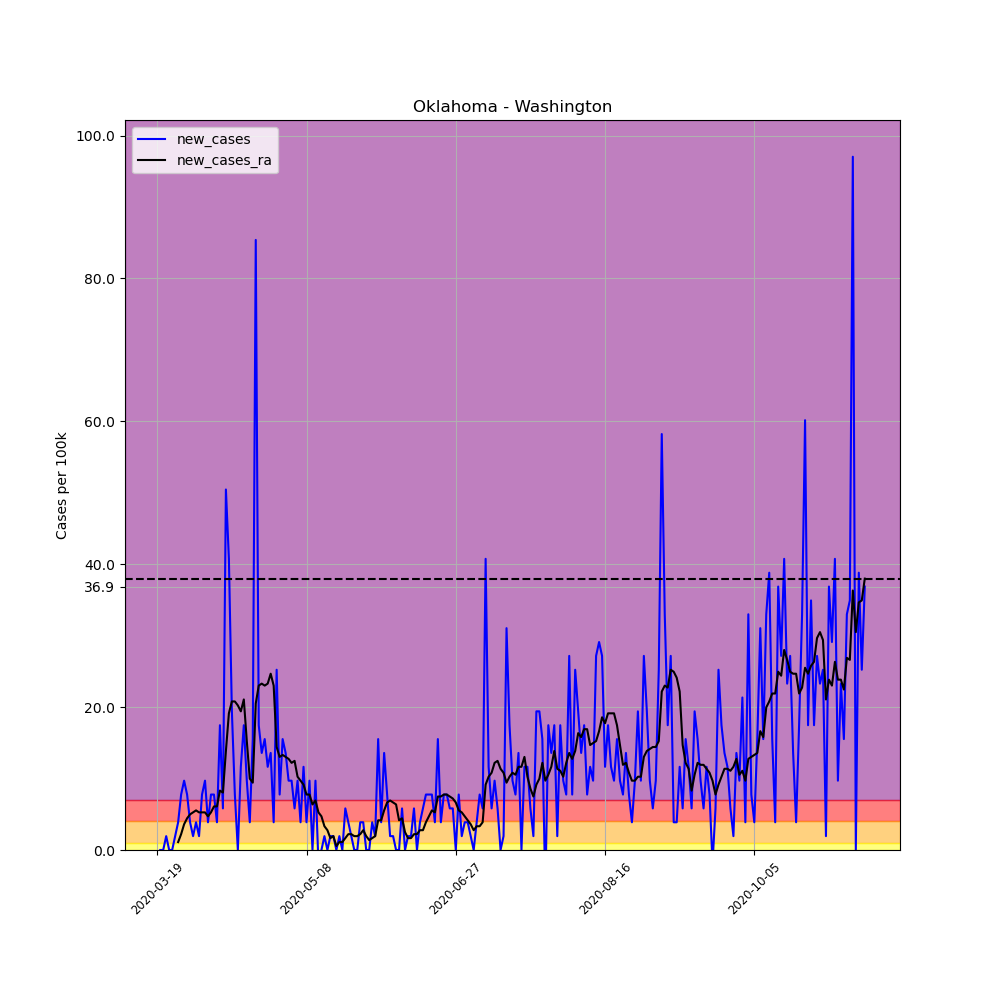

Data behind this chart, as committed beside it:
, date, county, state, fips, cases, deaths, COUNTY, STNAME, CTYNAME, POPESTIMATE2019, per_100k, per_100k_ra, new_cases, new_cases_ra
177116, 2020-03-19, Washington, Oklahoma, 40147, 1, 0, 147, Oklahoma, Washington, 51527, 1.941, , , 
177117, 2020-03-20, Washington, Oklahoma, 40147, 1, 0, 147, Oklahoma, Washington, 51527, 1.941, , 0.0, 
177118, 2020-03-21, Washington, Oklahoma, 40147, 1, 0, 147, Oklahoma, Washington, 51527, 1.941, , 0.0, 
177119, 2020-03-22, Washington, Oklahoma, 40147, 2, 0, 147, Oklahoma, Washington, 51527, 3.881, , 1.941, 
177120, 2020-03-23, Washington, Oklahoma, 40147, 2, 0, 147, Oklahoma, Washington, 51527, 3.881, , 0.0, 
177121, 2020-03-24, Washington, Oklahoma, 40147, 2, 0, 147, Oklahoma, Washington, 51527, 3.881, , 0.0, 
177122, 2020-03-25, Washington, Oklahoma, 40147, 3, 0, 147, Oklahoma, Washington, 51527, 5.822, 3.327, 1.941, 
177123, 2020-03-26, Washington, Oklahoma, 40147, 5, 0, 147, Oklahoma, Washington, 51527, 9.704, 4.436, 3.881, 1.109
177124, 2020-03-27, Washington, Oklahoma, 40147, 9, 0, 147, Oklahoma, Washington, 51527, 17.47, 6.654, 7.763, 2.218
177125, 2020-03-28, Washington, Oklahoma, 40147, 14, 0, 147, Oklahoma, Washington, 51527, 27.17, 10.26, 9.704, 3.604
177126, 2020-03-29, Washington, Oklahoma, 40147, 18, 0, 147, Oklahoma, Washington, 51527, 34.93, 14.69, 7.763, 4.436
177127, 2020-03-30, Washington, Oklahoma, 40147, 20, 0, 147, Oklahoma, Washington, 51527, 38.81, 19.68, 3.881, 4.99
177128, 2020-03-31, Washington, Oklahoma, 40147, 21, 0, 147, Oklahoma, Washington, 51527, 40.76, 24.95, 1.941, 5.268
177129, 2020-04-01, Washington, Oklahoma, 40147, 23, 0, 147, Oklahoma, Washington, 51527, 44.64, 30.5, 3.881, 5.545
177130, 2020-04-02, Washington, Oklahoma, 40147, 24, 0, 147, Oklahoma, Washington, 51527, 46.58, 35.76, 1.941, 5.268
177131, 2020-04-03, Washington, Oklahoma, 40147, 28, 0, 147, Oklahoma, Washington, 51527, 54.34, 41.03, 7.763, 5.268
177132, 2020-04-04, Washington, Oklahoma, 40147, 33, 1, 147, Oklahoma, Washington, 51527, 64.04, 46.3, 9.704, 5.268
177133, 2020-04-05, Washington, Oklahoma, 40147, 35, 1, 147, Oklahoma, Washington, 51527, 67.93, 51.01, 3.881, 4.713
177134, 2020-04-06, Washington, Oklahoma, 40147, 39, 1, 147, Oklahoma, Washington, 51527, 75.69, 56.28, 7.763, 5.268
177135, 2020-04-07, Washington, Oklahoma, 40147, 43, 2, 147, Oklahoma, Washington, 51527, 83.45, 62.38, 7.763, 6.099
177136, 2020-04-08, Washington, Oklahoma, 40147, 45, 2, 147, Oklahoma, Washington, 51527, 87.33, 68.48, 3.881, 6.099
177137, 2020-04-09, Washington, Oklahoma, 40147, 54, 2, 147, Oklahoma, Washington, 51527, 104.8, 76.8, 17.47, 8.317
177138, 2020-04-10, Washington, Oklahoma, 40147, 57, 2, 147, Oklahoma, Washington, 51527, 110.6, 84.84, 5.822, 8.04
177139, 2020-04-11, Washington, Oklahoma, 40147, 83, 2, 147, Oklahoma, Washington, 51527, 161.1, 98.7, 50.46, 13.86
177140, 2020-04-12, Washington, Oklahoma, 40147, 104, 2, 147, Oklahoma, Washington, 51527, 201.8, 117.8, 40.76, 19.13
177141, 2020-04-13, Washington, Oklahoma, 40147, 114, 2, 147, Oklahoma, Washington, 51527, 221.2, 138.6, 19.41, 20.79
177142, 2020-04-14, Washington, Oklahoma, 40147, 118, 3, 147, Oklahoma, Washington, 51527, 229, 159.4, 7.763, 20.79
177143, 2020-04-15, Washington, Oklahoma, 40147, 118, 5, 147, Oklahoma, Washington, 51527, 229, 179.7, 0.0, 20.24
177144, 2020-04-16, Washington, Oklahoma, 40147, 124, 6, 147, Oklahoma, Washington, 51527, 240.7, 199.1, 11.64, 19.41
177145, 2020-04-17, Washington, Oklahoma, 40147, 133, 6, 147, Oklahoma, Washington, 51527, 258.1, 220.1, 17.47, 21.07
177146, 2020-04-18, Washington, Oklahoma, 40147, 138, 6, 147, Oklahoma, Washington, 51527, 267.8, 235.4, 9.704, 15.25
177147, 2020-04-19, Washington, Oklahoma, 40147, 140, 6, 147, Oklahoma, Washington, 51527, 271.7, 245.4, 3.881, 9.981
177148, 2020-04-20, Washington, Oklahoma, 40147, 148, 6, 147, Oklahoma, Washington, 51527, 287.2, 254.8, 15.53, 9.426
177149, 2020-04-21, Washington, Oklahoma, 40147, 192, 10, 147, Oklahoma, Washington, 51527, 372.6, 275.3, 85.39, 20.52
177150, 2020-04-22, Washington, Oklahoma, 40147, 201, 11, 147, Oklahoma, Washington, 51527, 390.1, 298.3, 17.47, 23.01
177151, 2020-04-23, Washington, Oklahoma, 40147, 208, 13, 147, Oklahoma, Washington, 51527, 403.7, 321.6, 13.59, 23.29
177152, 2020-04-24, Washington, Oklahoma, 40147, 216, 13, 147, Oklahoma, Washington, 51527, 419.2, 344.6, 15.53, 23.01
177153, 2020-04-25, Washington, Oklahoma, 40147, 222, 15, 147, Oklahoma, Washington, 51527, 430.8, 367.9, 11.64, 23.29
177154, 2020-04-26, Washington, Oklahoma, 40147, 229, 15, 147, Oklahoma, Washington, 51527, 444.4, 392.6, 13.59, 24.67
177155, 2020-04-27, Washington, Oklahoma, 40147, 231, 15, 147, Oklahoma, Washington, 51527, 448.3, 415.6, 3.881, 23.01
177156, 2020-04-28, Washington, Oklahoma, 40147, 244, 18, 147, Oklahoma, Washington, 51527, 473.5, 430, 25.23, 14.42
177157, 2020-04-29, Washington, Oklahoma, 40147, 248, 19, 147, Oklahoma, Washington, 51527, 481.3, 443, 7.763, 13.03
177158, 2020-04-30, Washington, Oklahoma, 40147, 256, 19, 147, Oklahoma, Washington, 51527, 496.8, 456.3, 15.53, 13.31
177159, 2020-05-01, Washington, Oklahoma, 40147, 263, 22, 147, Oklahoma, Washington, 51527, 510.4, 469.4, 13.59, 13.03
177160, 2020-05-02, Washington, Oklahoma, 40147, 268, 23, 147, Oklahoma, Washington, 51527, 520.1, 482.1, 9.704, 12.75
177161, 2020-05-03, Washington, Oklahoma, 40147, 273, 23, 147, Oklahoma, Washington, 51527, 529.8, 494.3, 9.704, 12.2
177162, 2020-05-04, Washington, Oklahoma, 40147, 276, 23, 147, Oklahoma, Washington, 51527, 535.6, 506.8, 5.822, 12.48
177163, 2020-05-05, Washington, Oklahoma, 40147, 281, 23, 147, Oklahoma, Washington, 51527, 545.3, 517.1, 9.704, 10.26
177164, 2020-05-06, Washington, Oklahoma, 40147, 283, 23, 147, Oklahoma, Washington, 51527, 549.2, 526.8, 3.881, 9.704
177165, 2020-05-07, Washington, Oklahoma, 40147, 289, 26, 147, Oklahoma, Washington, 51527, 560.9, 535.9, 11.64, 9.149
177166, 2020-05-08, Washington, Oklahoma, 40147, 291, 27, 147, Oklahoma, Washington, 51527, 564.8, 543.7, 3.881, 7.763
177167, 2020-05-09, Washington, Oklahoma, 40147, 296, 28, 147, Oklahoma, Washington, 51527, 574.5, 551.4, 9.704, 7.763
177168, 2020-05-10, Washington, Oklahoma, 40147, 296, 29, 147, Oklahoma, Washington, 51527, 574.5, 557.8, 0.0, 6.377
177169, 2020-05-11, Washington, Oklahoma, 40147, 301, 29, 147, Oklahoma, Washington, 51527, 584.2, 564.8, 9.704, 6.931
177170, 2020-05-12, Washington, Oklahoma, 40147, 300, 28, 147, Oklahoma, Washington, 51527, 582.2, 570, -1.941, 5.268
177171, 2020-05-13, Washington, Oklahoma, 40147, 300, 28, 147, Oklahoma, Washington, 51527, 582.2, 574.7, 0.0, 4.713
177172, 2020-05-14, Washington, Oklahoma, 40147, 301, 29, 147, Oklahoma, Washington, 51527, 584.2, 578.1, 1.941, 3.327
177173, 2020-05-15, Washington, Oklahoma, 40147, 301, 30, 147, Oklahoma, Washington, 51527, 584.2, 580.8, 0.0, 2.772
177174, 2020-05-16, Washington, Oklahoma, 40147, 302, 30, 147, Oklahoma, Washington, 51527, 586.1, 582.5, 1.941, 1.663
177175, 2020-05-17, Washington, Oklahoma, 40147, 303, 30, 147, Oklahoma, Washington, 51527, 588, 584.4, 1.941, 1.941
... 178 more rows
